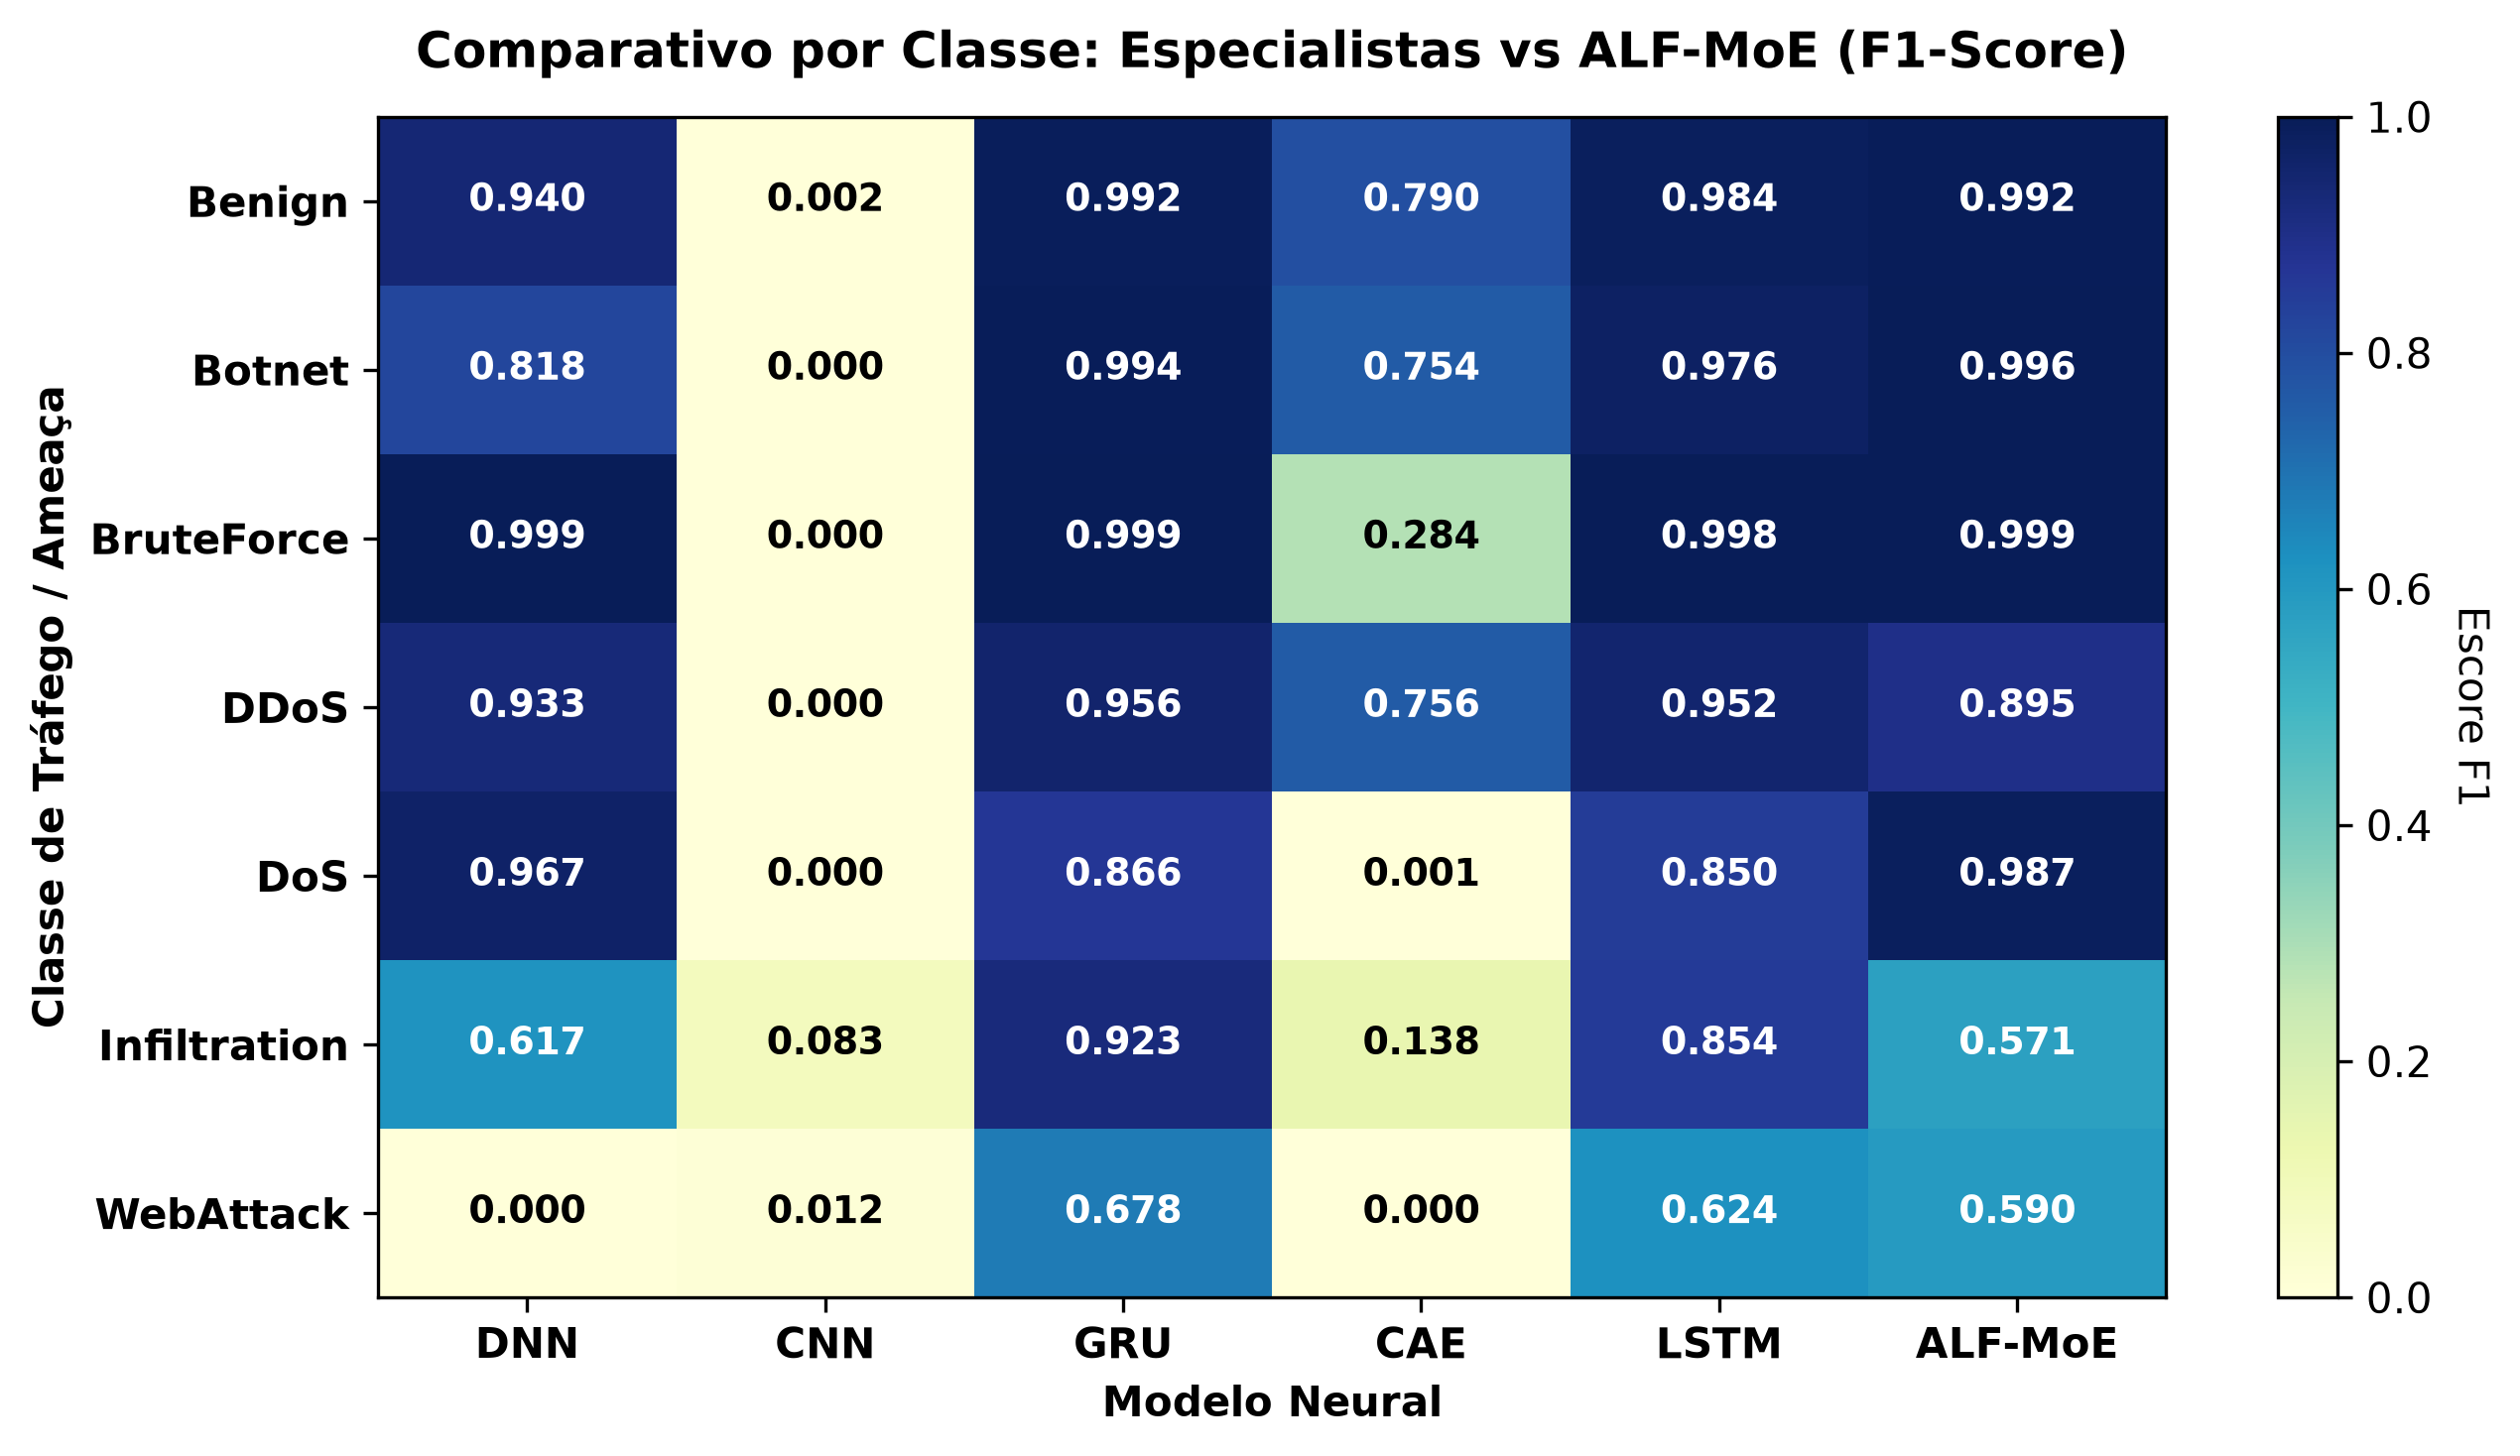

The file beside this chart, header and first rows:
, DNN, CNN, GRU, CAE, LSTM, ALF-MoE
Benign, 0.9402, 0.002445, 0.9921, 0.7905, 0.9844, 0.9923
Botnet, 0.8183, 6.9206544e-05, 0.994, 0.754, 0.9761, 0.9962
BruteForce, 0.999, 0.0, 0.999, 0.2837, 0.9978, 0.999
DDoS, 0.9333, 0.0, 0.9563, 0.756, 0.9519, 0.8954
DoS, 0.967, 0.0, 0.8657, 0.00101, 0.8502, 0.987
Infiltration, 0.6169, 0.08341, 0.9232, 0.1379, 0.8542, 0.5712
WebAttack, 0.0, 0.01156, 0.6778, 0.0, 0.6242, 0.5902
